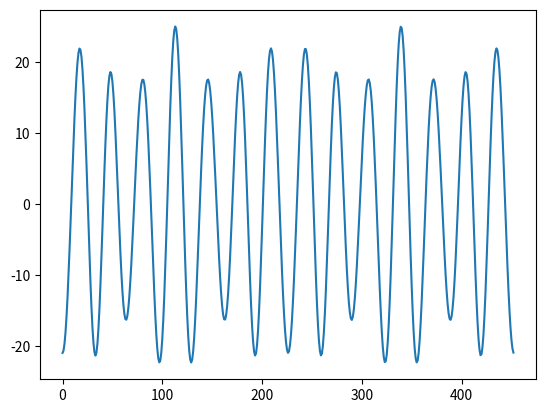
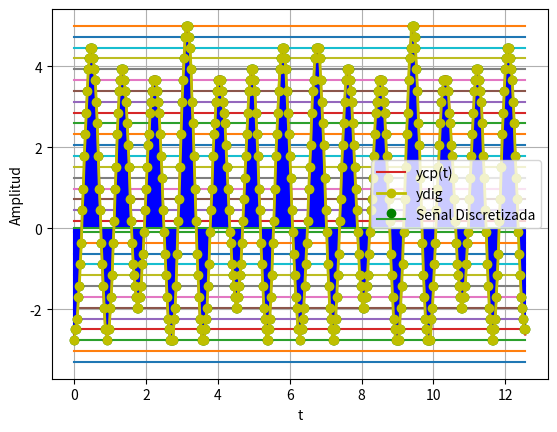
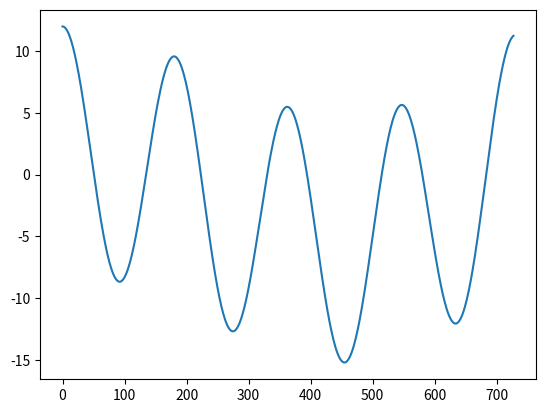
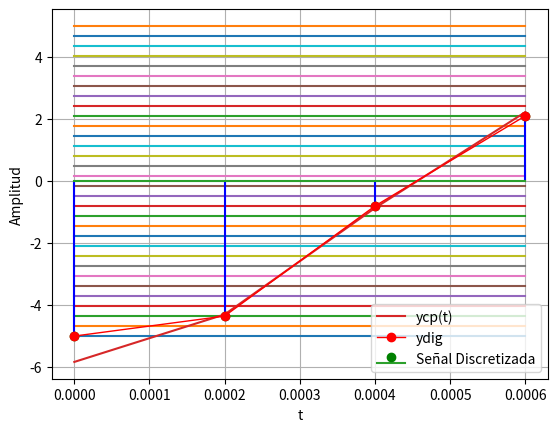
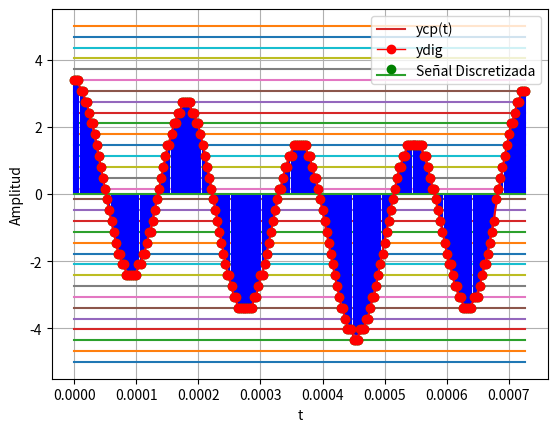

Recreate these plots in Python, in order. (Note: this script raises an exception after producing the figures.)
'''Importar las bibliotecas necesarias'''
import numpy as np
import matplotlib.pyplot as plt
from scipy.spatial.distance import cdist

'''Funciones necesarias'''
#La función my_ceropen o cero pendiente, se encarga de ajustar la señal, es un paso condicional en donde el rango de la señal de entrada, es mapeada a un rango de salida diferente.
def my_ceropen(x,ymin = -3.3, ymax = 5): #Insertamos nuestro rango de entrada análoga (-3.3 a 5 [V]), como ymin, ymax, respectivamente.
  xmax = 25
  xmin = -25 # El valor de xmax y xmin, sale de la suma de amplitudes de las ondas de la señal dada, 20+3+2=25
  m = (ymax - ymin)/(xmax - xmin) #Se calcula la pendiente
  b = ymin - m*xmin #Y el intercepto
  yv = m*x + b #Por ultimo, se calcula la señal ajustada, con el cero pendiente, y la retorna.
  return yv

#La función de my_cuantizador, ejecuta un proceso de cuantización, en este proceso realiza un mapeo de un rango continuo de valores a una serie de valores discretos, conocidos como estados o niveles de cuantización.
def my_cuantizador(yn, vq) : #yn será un punto en el plano, el cual necesita ser cuantizado. En cambio, vq será el vector de los estados cuantizados.

  Ne = vq.shape[0] #tamaño vector de estados
  dn = cdist(yn.reshape(-1,1),vq.reshape(-1,1))#distancia yn (punto en el plano) al vector de estados cuantizados vq, la función .reshape(-1,1) asegura vectores columna para poder utilizar la biblioteca importada, cdist.
  ind = np.argmin(dn) #posición distancia, entre más pequeña sea, el estado de cuantización en vq está cerca del valor de entrada yn.
  return vq[ind] #.armin sirve para encontrar cual de lo niveles de cuantización es el más cercano al punto de valor de entrada.


'''Cero y Pendiente, velocidad angular, periodo, frecuencia'''
A1 = 20 # amplitud 1ra señal - seno
A2 = -3 # amplitud 2da señal - coseno
A3 = 2 # amplitud 3ra señal - coseno

#Para el paso de seno a coseno de la primera señal, se aplica la ecuación: sin(wt+90)=-coswt, por lo tanto, la señal queda -cos(7t-(pi/2)+pi/2)=-cos(7t)

T_1 = (2/7)*np.pi # Cos 1
T_2 = (2/5)*np.pi # Cos 2
T_3 = (2/10)*np.pi # Cos 3

#Luego de haber sacado los periodos fundamentales de cada señal, se busca la frecuencia angular. Sabiendo que w= 2pi/T

w1=7
w2=5
w3=10

#Despues, teniendo velocidad angular y periodo, se halla la frecuencia de cada una. F=1/T, siendo esta el inverso de su periodo.

f1=1/T_1
f2=1/T_2
f3=1/T_3

#Para establecer los intervalos del tiempo, se es necesario tener en cuenta que el tiempo final, será igual al producto entre el periodo más grande y 4.

ti = 0 #tiempo inicial
tf = 4*np.pi #tiempo final
Fs = 36 # Por teorema de Nyquist, la frecuencia debe ser como minimo 2 o más veces la frecuencia máxima de las 3 señales. (Fs>=2Fmax)
Ts = 1/Fs
tv = np.arange(ti,tf,Ts) #vector de datos en tiempo #discretizar
y = A1*np.sin(w1*tv-np.pi/2)+ A2*np.cos(w2*tv)+ A3*np.cos(w3*tv) #vector de datos en amplitud

#cero y pendiente
ymin = -3.3
ymax = 5
nbits = 5 #Número de bits
plt.plot(y,label='y(t)') #continua

ycs = my_ceropen(y, ymin,ymax)#recta aplicada con cero y pendiente
ve = np.linspace(ymin,ymax,2**nbits)#Vector de cuantización de cada uno de los estados.

#Este ciclo ejecutara de la forma de que cada una de las muestras de la recta ycs, encuentre el punto proximo al vector de cuantización, es decir, los estados, hasta que recorra los 32 estados.
for i in range(ycs.shape[0]):
   if i==0: #primera muestra
     yq = my_cuantizador(ycs[i],ve)
   else:
     yq = np.append(yq,my_cuantizador(ycs[i],ve)) #apilar datos cuantizando si i>0

#Este ciclo trazara una linea horizontal a lo largo del vector del tiempo tv en dicha amplitud.
for v in ve:
  plt.plot(tv,v*np.ones(len(tv)))#estados de cuantización

plt.stem(tv,yq , linefmt="b", markerfmt="go", basefmt="", label="Señal Discretizada")
plt.plot(tv,ycs,label='ycp(t)') #discreta cero y pendiente
plt.plot(tv,yq,c='y',marker='o',label='ydig', linewidth=2) #cuantizada + discreta = digital
plt.legend()
plt.grid()
plt.xlabel('t')
plt.ylabel('Amplitud')
plt.show()
print("Señal discretizada")

'''Importar las bibliotecas necesarias'''
import numpy as np
import matplotlib.pyplot as plt
from scipy.spatial.distance import cdist

#Se extraen las amplitudes de cada componente de la señal
A_1 = 3
A_2 = 5
A_3 = 10
#Se calculan los periodos, frecuencias y velocidades angulares de cada función trigonométrica
T_1 = (1/500)
T_2 = (1/1000)
T_3 = (1/5500)
w1=1000*np.pi
w2=2000*np.pi
w3=11000*np.pi
f_1=1/T_1
f_2=1/T_2
f_3=1/T_3
ti = 0 #tiempo inicial
tf = 4*T_3 #tiempo final (Mayor al mayor periodo de las señales que conforman a x(t))
Fs = 1000000 # Hz (Frecuencia de muestreo que cumple el teorema de Nyquist)
Ts = 1/Fs #Periodo de muestreo
tv = np.arange(ti,tf,Ts) #vector de datos en tiempo (discretizar)
y = A_1*np.sin(w1*tv-np.pi/2)+ A_2*np.cos(w2*tv)+ A_3*np.cos(w3*tv) #Señal de entrada
#cero y pendiente
ymin = -5
ymax = 5
nbits = 5
plt.plot(y,label='y(t)') #continua
print("Esta es la señal original simulada con una frecuencia alta de muestreo para hacerla 'continua'")


def my_ceropen(x,ymin = -3.3, ymax = 5): #en general se pueden definir valores por defecto
  '''
  Codigo base para simular proceso de cero y pendiente
  Se ingresa arreglo de numpy y los valores min  y max despues de cero y pendiente
  '''
  xmax = 18
  xmin = -18 # x.min()
  m = (ymax - ymin)/(xmax - xmin)
  c = ymin - m*xmin
  yv = m*x + c
  return yv

def my_cuantizador(yn, vq) : #yn punto a #cuantizar, vq vector de estados
  Ne = vq.shape[0] #tamaño vector de estados
  dn = cdist(yn.reshape(-1,1),vq.reshape(-1,1))#distancia yn a vector estados, reshape(-1,1) asegura vectores columna para poder utilizar cdist
  ind = np.argmin(dn) #posición distancia min
  return vq[ind]
Fs = 5000 # Hz
Ts = 1/Fs
tv = np.arange(ti,tf,Ts) #vector de datos en tiempo (discretizar)
y = A1*np.sin(w1*tv-np.pi/2)+ A2*np.cos(w2*tv)+ A3*np.cos(w3*tv) #vector de datos en amplitud
#cero y pendiente
ymin = -5
ymax = 5
nbits = 5
ycs = my_ceropen(y, ymin,ymax)#cero y pendiente
ve = np.linspace(ymin,ymax,2**nbits)
#Acercar al cajon más cercano
for i in range(ycs.shape[0]):
   if i==0: #primera muestra
     yq = my_cuantizador(ycs[i],ve)
   else:
     yq = np.append(yq,my_cuantizador(ycs[i],ve)) #apilar datos cuantizando si i>0

#Anchar los cajones a lo largo de tv
for v in ve:
  plt.plot(tv,v*np.ones(len(tv)))#estados de cuantización

plt.stem(tv,yq , linefmt="blue", markerfmt="go", basefmt="", label="Señal Discretizada")
plt.plot(tv,ycs,label='ycp(t)') #discreta cero y pendiente
plt.plot(tv,yq,c='r',marker='o',label='ydig', linewidth=1) #cuantizada + discreta = digital
plt.legend()
plt.grid()
plt.xlabel('t')
plt.ylabel('Amplitud')
plt.show()
print("Esta es la señal original digitalizada a una frecuencia de muestreo de 5000 Hz, mostrando que esta señal obtiene un aliasing con ese Fs")

def my_ceropen(x,ymin = -3.3, ymax = 5): #en general se pueden definir valores por defecto
  '''
  Codigo base para simular proceso de cero y pendiente
  Se ingresa arreglo de numpy y los valores min  y max despues de cero y pendiente
  '''
  xmax = 18
  xmin = -18 # x.min()
  m = (ymax - ymin)/(xmax - xmin)
  c = ymin - m*xmin
  yv = m*x + c
  return yv

def my_cuantizador(yn, vq) : #yn punto a #cuantizar, vq vector de estados
  Ne = vq.shape[0] #tamaño vector de estados
  dn = cdist(yn.reshape(-1,1),vq.reshape(-1,1))#distancia yn a vector estados, reshape(-1,1) asegura vectores columna para poder utilizar cdist
  ind = np.argmin(dn) #posición distancia min
  return vq[ind]

A1 = 3 # amplitud
A2 = 5
A3 = 10
T_1 = (1/500)
T_2 = (1/1000)
T_3 = (1/5500)
w1=1000*np.pi
w2=2000*np.pi
w3=11000*np.pi
f1=1/T_1
f2=1/T_2
f3=1/T_3
ti = 0 #tiempo inicial
tf = 4*T_3 #tiempo final
Fs = 300000 # Hz
Ts = 1/Fs
tv = np.arange(ti,tf,Ts) #vector de datos en tiempo (discretizar)
y = A1*np.sin(w1*tv-np.pi/2)+ A2*np.cos(w2*tv)+ A3*np.cos(w3*tv) #vector de datos en amplitud
#cero y pendiente
ymin = -5
ymax = 5
nbits = 5
ycs = my_ceropen(y, ymin,ymax)#cero y pendiente
ve = np.linspace(ymin,ymax,2**nbits)
#Acercar al cajon más cercano
for i in range(ycs.shape[0]):
   if i==0: #primera muestra
     yq = my_cuantizador(ycs[i],ve)
   else:
     yq = np.append(yq,my_cuantizador(ycs[i],ve)) #apilar datos cuantizando si i>0

#Anchar los cajones a lo largo de tv
for v in ve:
  plt.plot(tv,v*np.ones(len(tv)))#estados de cuantización

plt.stem(tv,yq , linefmt="blue", markerfmt="go", basefmt="", label="Señal Discretizada")
plt.plot(tv,ycs,label='ycp(t)') #discreta cero y pendiente
plt.plot(tv,yq,c='r',marker='o',label='ydig', linewidth=1) #cuantizada + discreta = digital
plt.legend()
plt.grid()
plt.xlabel('t')
plt.ylabel('Amplitud')
plt.show()
print("Conclusión:")
print("- La frecuencia de muestreo de 5 kHz no es adecuada para la componente de 5500 Hz (aparece aliasing a 500 Hz).")
print("- Se implementó un cambio en la frecuencia de muestreo para cumplir el teorema de Nyquist.")
print("- La frecuencia de muestreo de 20 kHz si es adecuada para la componente de 5500 Hz.")

'''Importar las bibliotecas necesarias'''
import sympy as sp

# Se definen las variables simbolicas a utilizar.
A,t, T = sp.symbols('A t T', real=True, positive=True)
w0 = 2 * sp.pi / T
# Definición de las señales
x1 = A*sp.cos(w0 * t)

# Definición por partes de ambas funciones, esto mediante .piecewise,que permite que una función tenga distintos valores en diferentes intervalos de t.
x2 = sp.Piecewise(
    (1, (t >= 0) & (t < T/4)),
    (-1, (t >= T/4) & (t < 3*T/4)),
    (1, (t >= 3*T/4) & (t < T))
)

# Función a integrar se define como f: (calcula la diferencia al cuadrado entre las dos señales x1, x2)
f = (x1 - x2)**2

# Se emplea la integral tramo por tramo, para al final sumarlas.
integral = sp.integrate(f, (t, 0, T/4)) + sp.integrate(f, (t, T/4, 3*T/4)) + sp.integrate(f, (t, 3*T/4, T))

# Para este punto se tiene en cuenta que la distancia se define como la división de la integral dada entre el periodo.
distancia_media = integral / T

# Simplificación de la expresión de la distancia
distancia_media_simplificada = sp.simplify(distancia_media)

distancia_media_simplificada

'''Importar las bibliotecas necesarias'''
from ipywidgets import interact,IntSlider

#Parametros  relacionados a la forma y escala de la señal a generar
A=1
d2=2
d1=1

#Generar señal parametrizada en función del tiempo
T = 2*d2 # Duración total de la señal para ser graficada
Fo = 1/T # Frecuencia fundamental de la señal
Fs = 1000*Fo # Frecuencia de muestreo
tv = np.arange(-T/2,T/2,1/Fs) #vector de tiempo, el cual esta formado valores espaciados en secuencia dentro del intervalo.
Nm = len(tv) #Número de estados de cuantización.

#Genera valores basados en la figura geometrica del trapecio, siendo x, la variable con la que esta trabajara, y a,b,c,d serán los que definiran la forma del mismo.
def funcion_trapecio(x, a, b, c, d):
    """

    Parámetros:
x: Un arreglo de NumPy con los valores del eje x.
a: La coordenada x donde comienza la pendiente ascendente del trapecio.
b: La coordenada x donde comienza la parte plana (meseta) del trapecio.
c: La coordenada x donde termina la parte plana (meseta) del trapecio.
d: La coordenada x donde termina la pendiente descendente del trapecio.
    """
    return np.maximum(0, np.minimum((x - a) / (b - a), np.minimum(1, (d - x) / (d - c))))

# Ejemplo de uso
x = -funcion_trapecio(tv, -d2, -d1, d1, d2)



#graficar señal original
plt.plot(tv,x,'b',linewidth=4)
plt.grid()
plt.xlabel("t[s]",fontsize = 14)
plt.ylabel("x(t)",fontsize = 14)
plt.show()

N = 5 #numero armonicos
wo = 2*np.pi/T # frecuencia fundamental
# Creación de bases, funciones de base para las series exponenciales de Fourier, en esta se usaran exponenciales complejos como base.
phin = np.zeros((Nm,2*N+1),np.complex128)#arreglo de ceros que guardara las bases exponenciales complejas.
for n in range(-N,N+1,1):
    phin[:,n+N] = np.exp(1j*n*wo*tv)#base de fourier en el intervalo de interés, va ir con el armonico de -a hacia +a. Donde calculara el exponencial complejo de cada armonico n.

#Calcula el espectro,pero con los coeficientes de series de Fourier basados en la señal del trapecio hecha previamente.
cn = np.zeros(2*N+1,np.complex128)
nv = np.linspace(-N, N, 2*N+1) #Vector de armonicos
Cn = -(-2*(np.cos(nv*np.pi)-np.cos(nv*np.pi*0.5)))/(np.pi**2*nv**2)
Cn[N] = -3/4 #Nivel DC (Componente real)

#graficar espectro
fig = plt.figure(figsize=(8,8))
plt.subplot(2,2,1)
plt.stem(nv, np.real(Cn), 'r')
plt.xlabel(r'$nw_o$[rad/s]',fontsize = 14)
plt.ylabel(r'$Re\{C_n\}$',fontsize = 14)
plt.axis('tight')
plt.grid()

plt.subplot(2,2,2)
plt.stem(nv, np.imag(Cn), 'r')
plt.xlabel(r'$nw_o$[rad/s]',fontsize = 14)
plt.ylabel(r'$Im\{C_n\}$',fontsize = 14)
plt.axis('tight')
plt.grid()

plt.subplot(2,2,3)
plt.stem(nv, abs(Cn), 'r')#magnitud del espectro
plt.xlabel(r'$nw_o$[rad/s]',fontsize = 14)
plt.ylabel(r'$|C_n|$',fontsize = 14)
plt.axis('tight')
plt.grid()

plt.subplot(2,2,4)
plt.stem(nv, np.zeros_like(Cn), 'r')  # fase = 0 para todos
plt.xlabel(r'$nw_o$[rad/s]', fontsize=14)
plt.ylabel(r'Fase [$\angle C_n$]', fontsize=14)
plt.axis('tight')
plt.grid()


fig.tight_layout()

Px = 2/3 # Potencia de la señal original

# La función pltest, ayuda a la reconstrucción y grafico de la señal
def pltest(Na=1):
    ind = np.arange(N-Na,N+Na+1)
    er = 1- np.sum(abs(Cn[ind])**2)/Px
    #señal reconstruida
    xe = phin[:,ind].dot(Cn[ind] ) # dot calcula el producto entre vectores
    plt.plot(tv,xe,color='b',label='$x_e(t)$') # señal estimada o filtrada
    plt.plot(tv,x,color='g',label='x(t)') #señal original
    plt.title('$E_r$=%.2f[%%]' % (100*er),fontsize=16)
    plt.xlabel('t[s]')
    plt.ylabel('x(t)')
    plt.grid()
    plt.legend()
    plt.show()

    return
interact(pltest,Na=(1,N,1))
